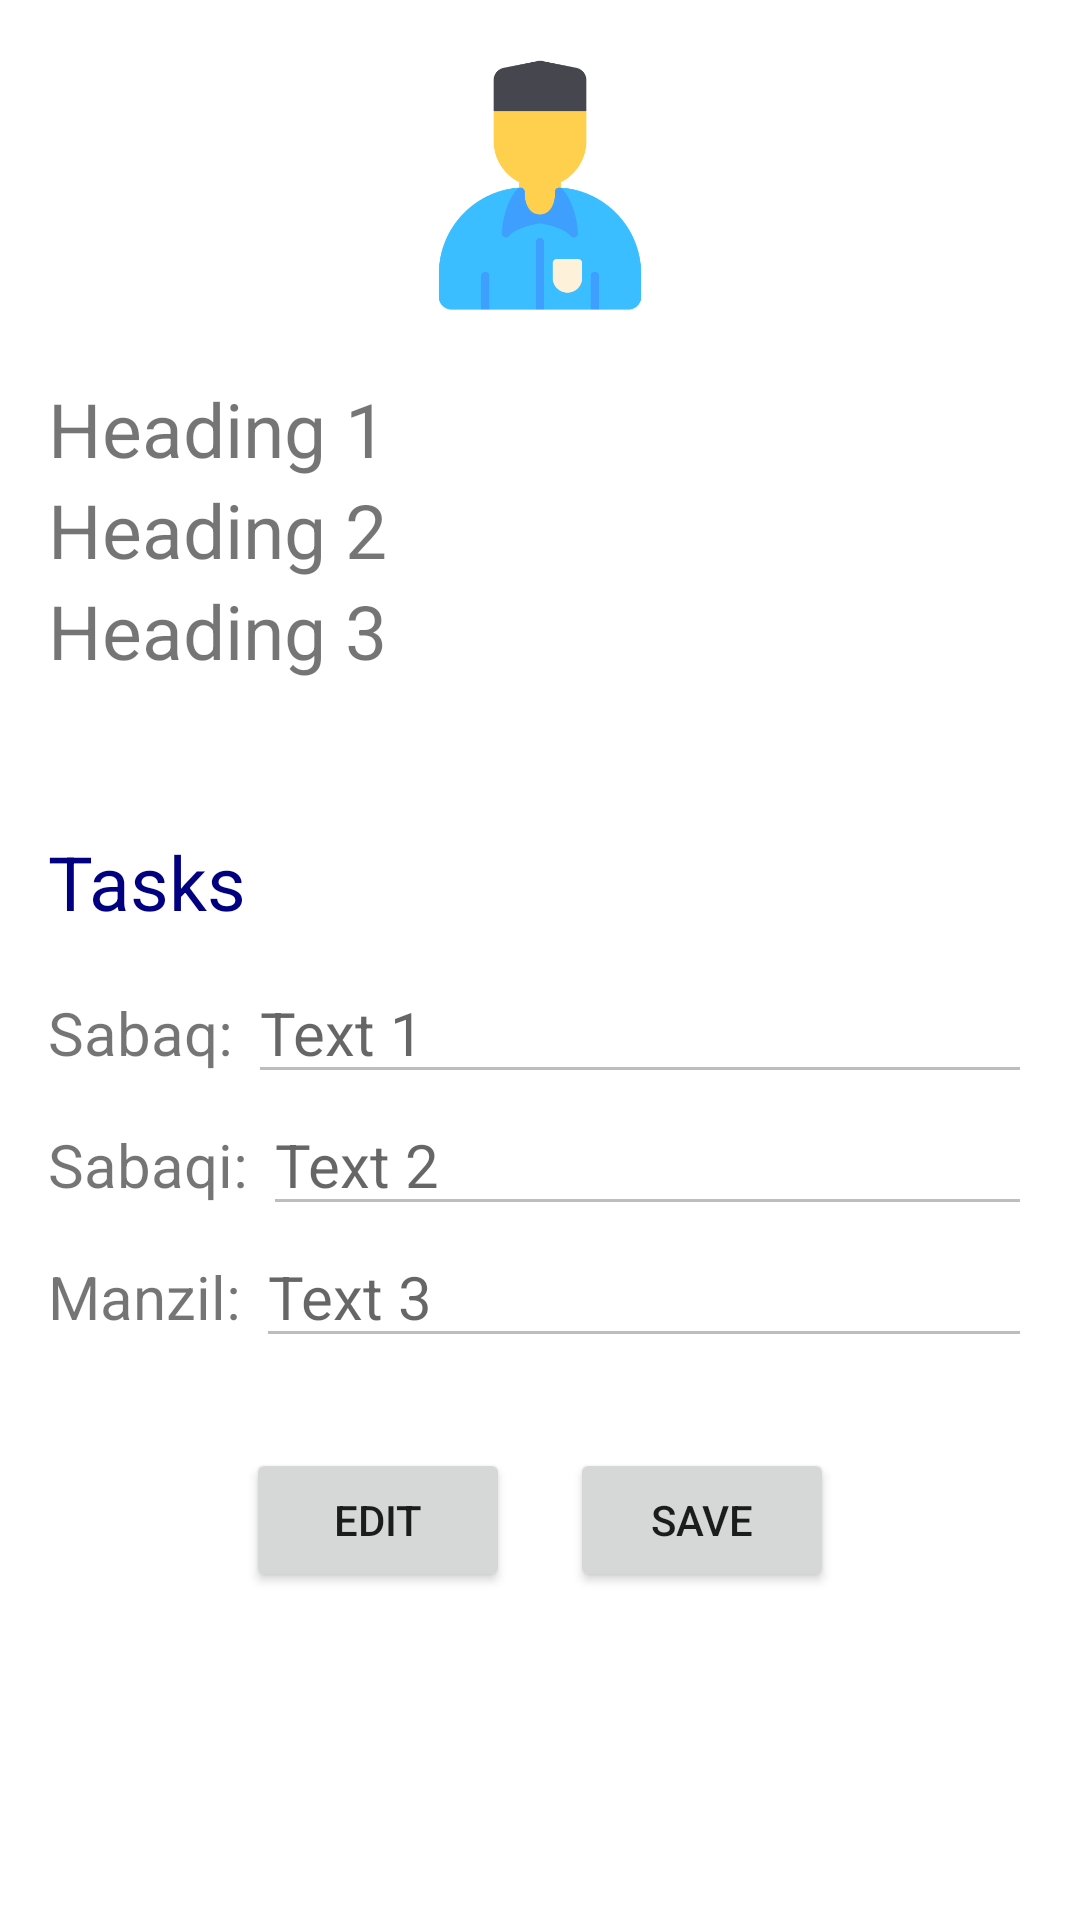

Write the Android layout XML for this screen, with the resource values it uses.
<!-- AndroidManifest.xml: application theme Theme.TeacherDiary -->
<!-- res/layout/studentinfo.xml -->
<LinearLayout xmlns:android="http://schemas.android.com/apk/res/android"
    android:layout_width="match_parent"
    android:layout_height="match_parent"
    android:orientation="vertical"
    android:padding="16dp">

    <ScrollView
        android:layout_width="match_parent"
        android:layout_height="match_parent">

        <LinearLayout
            android:layout_width="match_parent"
            android:layout_height="wrap_content"
            android:orientation="vertical" >

            <RelativeLayout
                android:layout_width="match_parent"
                android:layout_height="wrap_content">

                <ImageView
                    android:layout_width="90dp"
                    android:layout_height="90dp"
                    android:layout_centerInParent="true"
                    android:src="@drawable/muslim" />

            </RelativeLayout>
            <TextView
                android:id="@+id/heading1"
                android:layout_width="wrap_content"
                android:layout_height="wrap_content"
                android:text="Heading 1"
                android:layout_marginTop="20dp"
                android:textSize="25dp"/>
            <TextView
                android:id="@+id/heading2"
                android:layout_width="wrap_content"
                android:layout_height="wrap_content"
                android:text="Heading 2"
                android:textSize="25dp"/>
            <TextView
                android:id="@+id/heading3"
                android:layout_width="wrap_content"
                android:layout_height="wrap_content"
                android:text="Heading 3"
                android:textSize="25dp"/>
            <Space
                android:layout_width="match_parent"
                android:layout_height="50dp" />

            <TextView
                android:id="@+id/heading4"
                android:layout_width="wrap_content"
                android:layout_height="wrap_content"
                android:text="Tasks"
                android:textSize="25dp"
                android:textColor="#000080"/>

            <Space
                android:layout_width="match_parent"
                android:layout_height="10dp" />
            <LinearLayout
                android:layout_width="match_parent"
                android:layout_height="wrap_content"
                android:orientation="vertical">

                <LinearLayout
                    android:layout_width="match_parent"
                    android:layout_height="wrap_content"
                    android:orientation="horizontal">

                    <TextView
                        android:layout_width="wrap_content"
                        android:layout_height="wrap_content"
                        android:text="Sabaq: "
                        android:textSize="20dp" />

                    <EditText
                        android:id="@+id/t1"
                        android:layout_width="match_parent"
                        android:layout_height="wrap_content"
                        android:hint="Text 1"
                        android:inputType="none"
                        android:textSize="20dp"
                        android:enabled="false" />
                </LinearLayout>

                <LinearLayout
                    android:layout_width="match_parent"
                    android:layout_height="wrap_content"
                    android:orientation="horizontal">

                    <TextView
                        android:layout_width="wrap_content"
                        android:layout_height="wrap_content"
                        android:text="Sabaqi: "
                        android:textSize="20dp" />

                    <EditText
                        android:id="@+id/t2"
                        android:layout_width="match_parent"
                        android:layout_height="wrap_content"
                        android:hint="Text 2"
                        android:inputType="none"
                        android:textSize="20dp"
                        android:enabled="false" />
                </LinearLayout>

                <LinearLayout
                    android:layout_width="match_parent"
                    android:layout_height="wrap_content"
                    android:orientation="horizontal">

                    <TextView
                        android:layout_width="wrap_content"
                        android:layout_height="wrap_content"
                        android:text="Manzil: "
                        android:textSize="20dp" />

                    <EditText
                        android:id="@+id/t3"
                        android:layout_width="match_parent"
                        android:layout_height="wrap_content"
                        android:hint="Text 3"
                        android:inputType="none"
                        android:textSize="20dp"
                        android:enabled="false" />
                </LinearLayout>
            </LinearLayout>
            <Space
                android:layout_width="match_parent"
                android:layout_height="30dp" />

            <LinearLayout
                android:layout_width="match_parent"
                android:layout_height="wrap_content"
                android:gravity="center_horizontal"
                android:orientation="horizontal">

                <Button
                    android:id="@+id/edit"
                    android:layout_width="wrap_content"
                    android:layout_height="wrap_content"
                    android:text="Edit" />
                <Space
                    android:layout_width="20dp"
                    android:layout_height="30dp" />

                <Button
                    android:id="@+id/save"
                    android:layout_width="wrap_content"
                    android:layout_height="wrap_content"
                    android:text="Save" />

            </LinearLayout>
        </LinearLayout>
    </ScrollView>













</LinearLayout>
<!-- resources referenced by this layout -->
<resources>
  <!-- drawable muslim: png bitmap (drawable-v24, 12813 bytes) -->
  <style name="Theme.TeacherDiary" parent="Theme.MaterialComponents.DayNight.DarkActionBar">
          
          <item name="colorPrimary">@color/purple_500</item>
          <item name="colorPrimaryVariant">@color/purple_700</item>
          <item name="colorOnPrimary">@color/white</item>
          
          <item name="colorSecondary">@color/teal_200</item>
          <item name="colorSecondaryVariant">@color/teal_700</item>
          <item name="colorOnSecondary">@color/black</item>
          
          <item name="android:statusBarColor">?attr/colorPrimaryVariant</item>
          
      </style>
  <!-- not gathered from this repository: default colours our renderer supplied (Android Studio template values) -->
  <color name="purple_500">#FF6200EE</color>
  <color name="purple_700">#FF3700B3</color>
  <color name="teal_200">#FF03DAC5</color>
  <color name="teal_700">#FF018786</color>
  <color name="black">#FF000000</color>
  <color name="white">#FFFFFFFF</color>
</resources>
